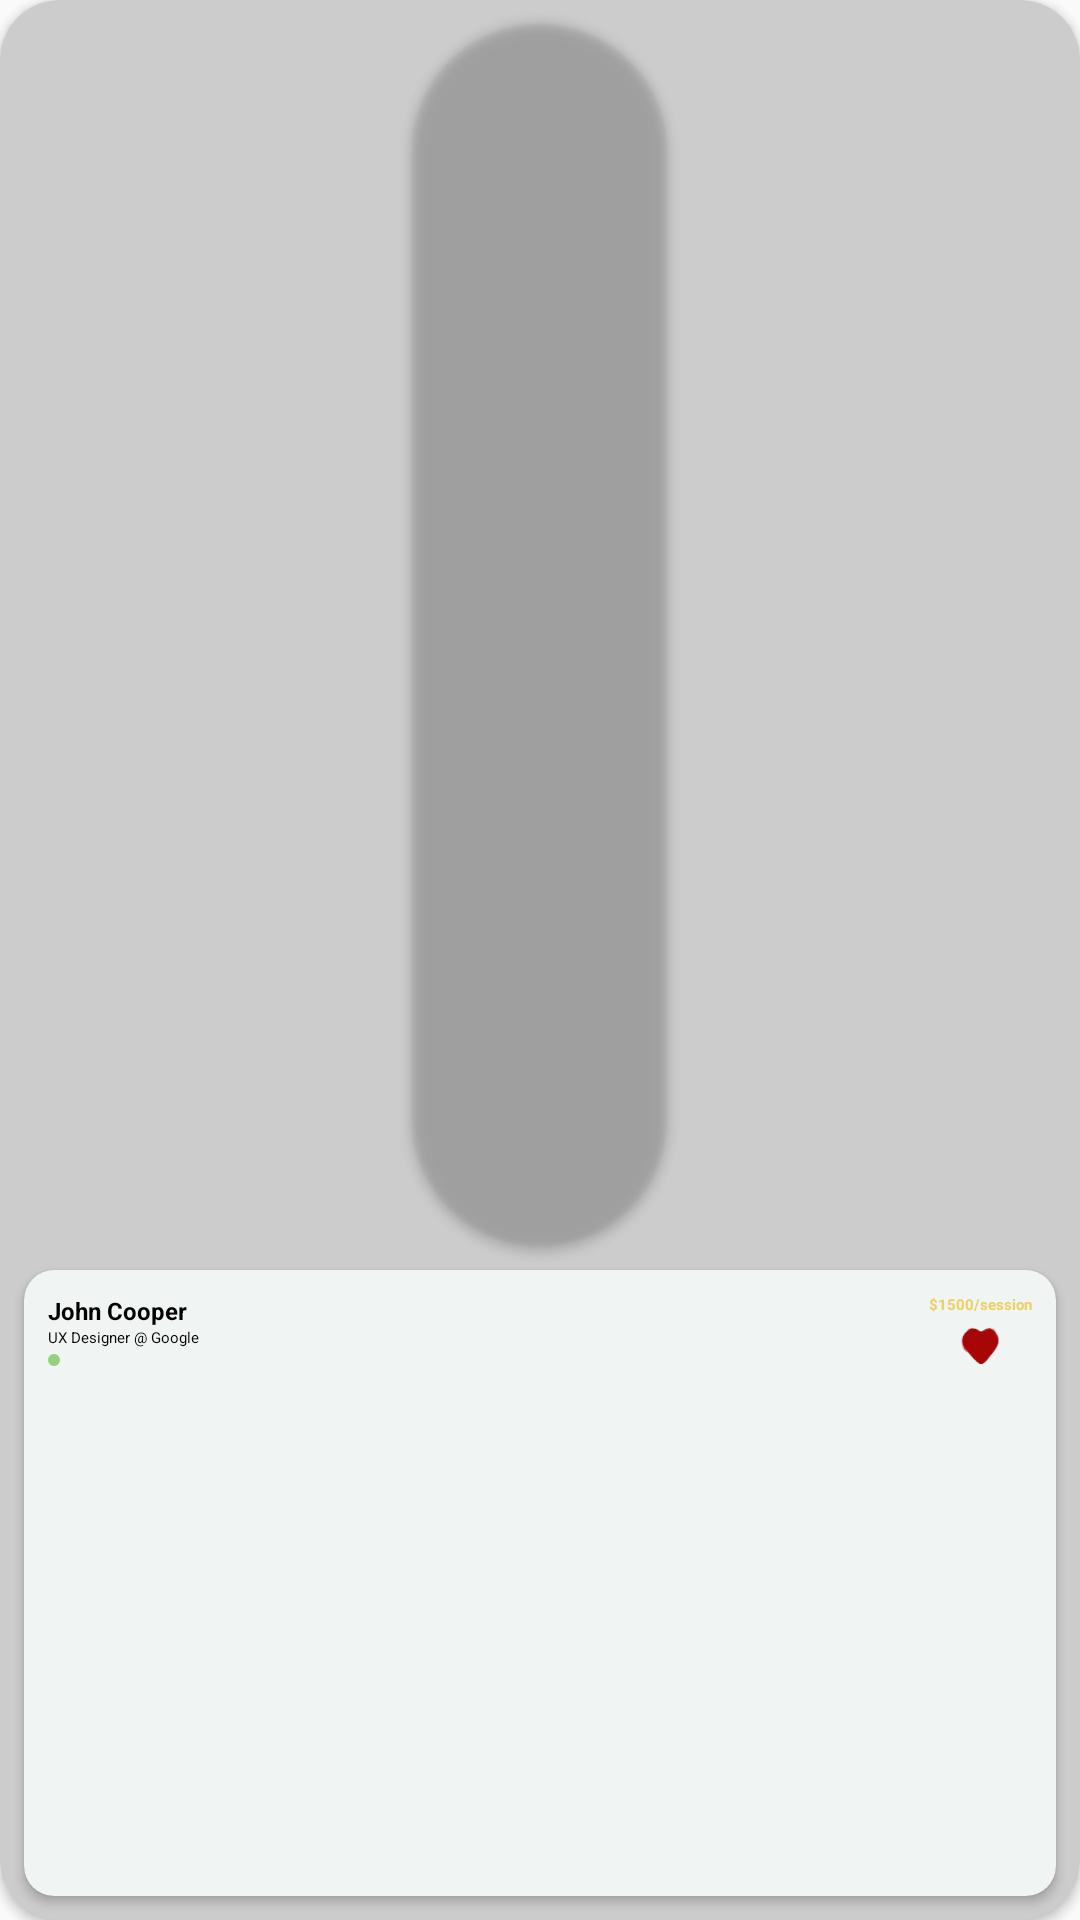

Reconstruct the res/layout file that produces this screen, plus the resources it refers to.
<!-- AndroidManifest.xml: application theme Theme.VIPAssignment -->
<!-- res/layout/mentor_card.xml -->
<?xml version="1.0" encoding="utf-8"?>
<androidx.cardview.widget.CardView xmlns:android="http://schemas.android.com/apk/res/android"
    android:layout_width="150dp"
    android:layout_height="150dp"
    xmlns:app="http://schemas.android.com/apk/res-auto"
    android:backgroundTint="#CCCCCC"
    app:cardCornerRadius="20dp"
    android:layout_marginTop="8dp"
    android:layout_marginEnd="20dp"
    android:id="@+id/mentorcard">

        <LinearLayout
            android:layout_width="match_parent"
            android:layout_height="match_parent"
            android:orientation="vertical"
            android:layout_marginTop="0dp"
            android:gravity="center">
            <androidx.cardview.widget.CardView
                android:layout_width="85dp"
                android:layout_height="60dp"
                android:layout_gravity="center"
                android:layout_marginTop="8dp"
                android:background="@android:color/transparent"
                android:backgroundTint="@android:color/transparent"
                app:cardCornerRadius="50dp"
                android:layout_weight="2"
                >
                <ImageButton
                    android:layout_width="match_parent"
                    android:layout_height="match_parent"
                    android:background="@android:color/transparent"
                    android:backgroundTint="@android:color/transparent"
                    android:scaleType="centerCrop"
                    android:id="@+id/mentorpic"/>
            </androidx.cardview.widget.CardView>
            <androidx.cardview.widget.CardView
                android:layout_width="match_parent"
                android:layout_height="35dp"
                android:backgroundTint="#f0f4f3"
                app:cardCornerRadius="10dp"
                android:layout_margin="8dp"
                android:layout_weight="1">

                <LinearLayout
                    android:layout_width="match_parent"
                    android:layout_height="wrap_content"
                    android:orientation="horizontal"
                    android:layout_margin="8dp">

                    <LinearLayout
                        android:layout_width="wrap_content"
                        android:layout_height="wrap_content"
                        android:orientation="vertical"
                        android:layout_weight="1">
                        <TextView
                            android:layout_width="wrap_content"
                            android:layout_height="wrap_content"
                            android:text="John Cooper"
                            android:textStyle="bold"
                            android:textSize="8sp"
                            android:textColor="@color/black"
                            android:id="@+id/mentorname"/>
                        <TextView
                            android:layout_width="wrap_content"
                            android:layout_height="wrap_content"
                            android:text="UX Designer @ Google"
                            android:textSize="5sp"
                            android:textColor="@color/black"
                            android:id="@+id/mentorcat"/>
                        <LinearLayout
                            android:layout_width="wrap_content"
                            android:layout_height="wrap_content"
                            android:orientation="horizontal"
                            >

                            <ImageView
                                android:id="@+id/mentorstatuscircle"
                                android:layout_marginTop="2dp"
                                android:layout_marginRight="1dp"
                                android:layout_width="wrap_content"
                                android:layout_height="wrap_content"
                                android:background="@drawable/circle_green"
                                />

                            <TextView
                                android:id="@+id/mentorstatus"
                                android:layout_width="wrap_content"
                                android:layout_height="wrap_content"
                                android:text=""
                                android:textSize="6sp"
                                android:textColor="#3ead00"/>
                        </LinearLayout>
                    </LinearLayout>

                    <LinearLayout
                        android:layout_width="wrap_content"
                        android:layout_height="wrap_content"
                        android:orientation="vertical"
                        android:gravity="center"
                        android:layout_marginStart="20dp">

                        <TextView
                            android:layout_width="wrap_content"
                            android:layout_height="wrap_content"
                            android:textColor="#edd065"
                            android:textStyle="bold"
                            android:textSize="5sp"
                            android:text="$1500/session"
                            android:id="@+id/mentorrate"/>

                        <ImageView
                            android:layout_width="15dp"
                            android:layout_marginTop="4dp"
                            android:layout_height="14dp"
                            android:backgroundTint="#a70606"
                            android:background="@drawable/heart"
                            android:id="@+id/likebtn"/>

                    </LinearLayout>
                </LinearLayout>
            </androidx.cardview.widget.CardView>
        </LinearLayout>
    </androidx.cardview.widget.CardView>
<!-- resources referenced by this layout -->
<resources>
  <color name="black">#FF000000</color>
  <!-- drawable circle_green (drawable) -->
  <vector xmlns:android="http://schemas.android.com/apk/res/android"
      android:width="4dp"
      android:height="4dp"
      android:alpha="0.5"
      android:viewportWidth="100"
      android:viewportHeight="100">
  
      <path
          android:pathData="M50,0
          a50,50 0 1,0 0,100
          a50,50 0 1,0 0,-100"
          android:fillColor="#3ead00"/>
  
  </vector>
  <!-- drawable heart: png bitmap (drawable, 2464 bytes) -->
  <style name="Theme.VIPAssignment" parent="Base.Theme.VIPAssignment" />
  <style name="Base.Theme.VIPAssignment" parent="Theme.AppCompat.Light.NoActionBar">
          
          
      </style>
</resources>
